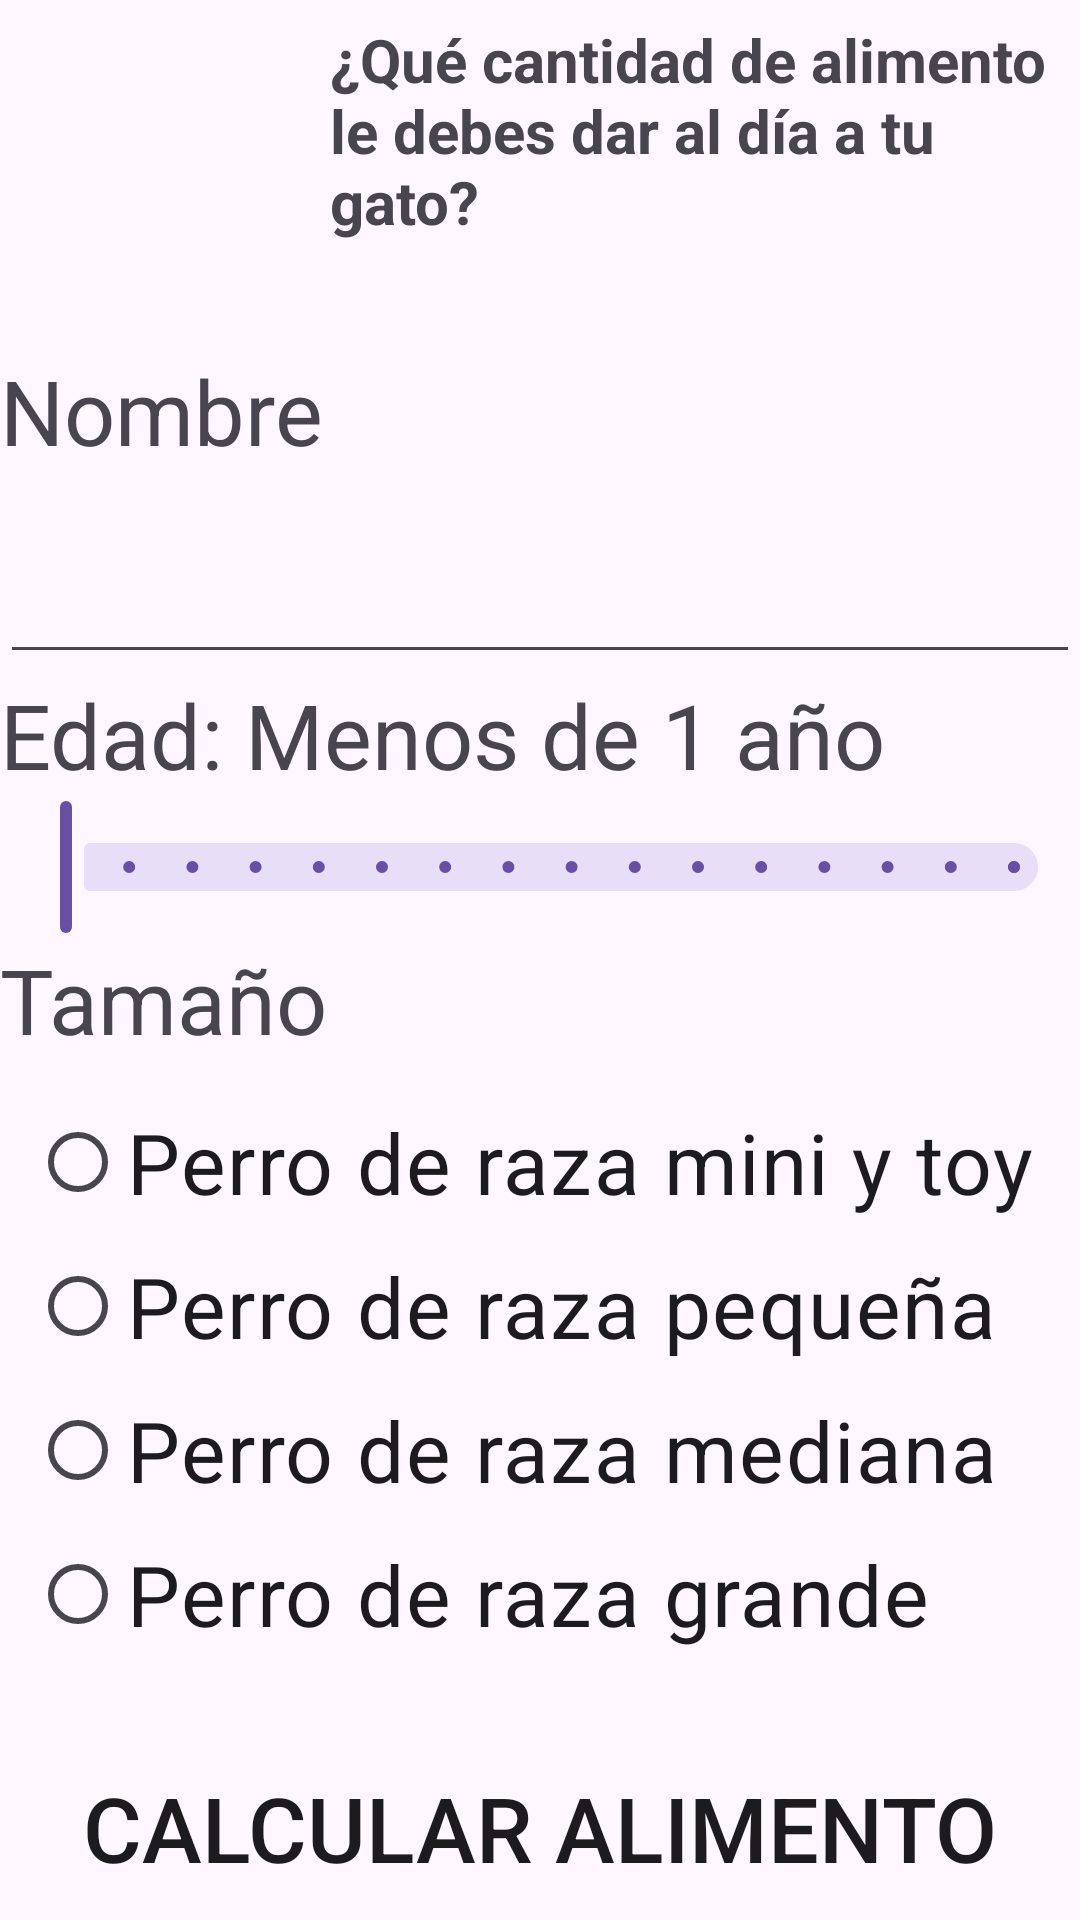

Layout XML and referenced resources for this Android screen:
<!-- AndroidManifest.xml: application theme Theme.Clinicapets -->
<!-- res/layout/activity_cuanto_comer.xml -->
<?xml version="1.0" encoding="utf-8"?>
<androidx.constraintlayout.widget.ConstraintLayout xmlns:android="http://schemas.android.com/apk/res/android"
    xmlns:app="http://schemas.android.com/apk/res-auto"
    xmlns:tools="http://schemas.android.com/tools"
    android:id="@+id/main"
    android:layout_width="match_parent"
    android:layout_height="match_parent"
    android:layout_margin="10dp"
    tools:context=".CuantoComer">

    <LinearLayout
        android:id="@+id/cabeceraComer"
        android:layout_width="match_parent"
        android:layout_height="100dp"
        tools:ignore="MissingConstraints"

        app:layout_constraintTop_toTopOf="parent"
        app:layout_constraintBottom_toTopOf="@+id/formulario">
    <ImageView
        android:id="@+id/imgAnimalSelected"
        android:tag="@+id/imgAnimalSelected"
        android:layout_gravity="center|end"
        android:layout_width="100dp"
        android:layout_height="100dp"
        android:src="@drawable/cat"
        android:tint="@color/blue"
        android:padding="10dp"
        tools:ignore="UseAppTint"
        />

        <TextView
            android:id="@+id/txtAnimalSelected"
            android:layout_width="wrap_content"
            android:layout_height="wrap_content"
            android:layout_margin="10dp"
            android:textSize="20dp"
            android:textStyle="bold"
            android:layout_gravity="center_vertical"
            android:text="@string/strComerGato"
            app:layout_constraintStart_toEndOf="@id/imgAnimalSelected"
            app:layout_constraintTop_toBottomOf="@id/imgAnimalSelected" />
    </LinearLayout>


    <androidx.appcompat.widget.LinearLayoutCompat
        android:id="@+id/formulario"
        android:layout_width="0dp"
        android:layout_height="wrap_content"
        android:orientation="vertical"
        app:layout_constraintTop_toTopOf="parent"
        app:layout_constraintBottom_toTopOf="@id/btnCalcular"
        app:layout_constraintEnd_toEndOf="parent"
        app:layout_constraintTop_toBottomOf="@+id/cabeceraComer"
        android:layout_marginTop="100dp">


        <TextView
            android:id="@+id/textView"
            android:layout_width="wrap_content"
            android:layout_height="wrap_content"
            android:text="@string/strNombre"
            android:textSize="30sp"
            android:layout_marginTop="30dp" />

        <EditText
            android:id="@+id/txtNombrePet"
            android:layout_width="wrap_content"
            android:layout_height="wrap_content"
            android:ems="10"
            android:inputType="text"
            android:text=""
            android:textSize="38sp"
            tools:layout_editor_absoluteX="53dp"
            tools:layout_editor_absoluteY="64dp" />

        <TextView
            android:id="@+id/textErrorNombre"
            android:layout_width="wrap_content"
            android:layout_height="wrap_content"
            android:text="@string/strErrorNombre"
            android:textSize="20sp"
            android:textColor="@color/red"
            tools:layout_editor_absoluteX="106dp"
            tools:layout_editor_absoluteY="496dp"
            android:visibility="gone"

            />



        <TextView
            android:id="@+id/textEdad"
            android:layout_width="wrap_content"
            android:layout_height="wrap_content"
            android:text="@string/strEdad"
            android:textSize="30sp"
            tools:layout_editor_absoluteX="106dp"
            tools:layout_editor_absoluteY="496dp" />




        <com.google.android.material.slider.RangeSlider
            android:id="@+id/rngEdad"
            android:layout_width="match_parent"
            android:layout_height="wrap_content"
            android:stepSize="1"
            android:valueFrom="0"
            android:valueTo="15" />

        <TextView
            android:id="@+id/textTamaño"
            android:layout_width="wrap_content"
            android:layout_height="wrap_content"
            android:text="@string/strTamanyo"
            android:textSize="30sp"
            tools:layout_editor_absoluteX="106dp"
            tools:layout_editor_absoluteY="496dp" />

        <TextView
            android:id="@+id/textErrorTamanyo"
            android:layout_width="wrap_content"
            android:layout_height="wrap_content"
            android:text="@string/strErrorTamanyo"
            android:textSize="20sp"
            android:textColor="@color/red"
            tools:layout_editor_absoluteX="106dp"
            tools:layout_editor_absoluteY="496dp"
            android:visibility="gone" />

        <RadioGroup
            android:id="@+id/radioGroup"
            android:layout_width="match_parent"
            android:layout_height="wrap_content"
            android:padding="10dp"
         >

            <RadioButton
                android:id="@+id/rbMini"
                android:layout_width="match_parent"
                android:layout_height="wrap_content"
                android:text="@string/strPerroMini"
                android:textSize="28sp" />

            <RadioButton
                android:id="@+id/rbPequenyo"
                android:layout_width="match_parent"
                android:layout_height="wrap_content"
                android:text="@string/strPerroPequenyo"
                android:textSize="28sp" />

            <RadioButton
                android:id="@+id/rbMediano"
                android:layout_width="match_parent"
                android:layout_height="wrap_content"
                android:text="@string/strPerroMediano"
                android:textSize="28sp" />

            <RadioButton
                android:id="@+id/rbGrande"
                android:layout_width="match_parent"
                android:layout_height="wrap_content"
                android:text="@string/strPerroGrande"
                android:textSize="28sp"
                />

        </RadioGroup>


    </androidx.appcompat.widget.LinearLayoutCompat>

    <Button
        android:id="@+id/btnCalcular"
        android:layout_width="wrap_content"
        android:layout_height="wrap_content"
        android:text="@string/strBtnComer"
        android:layout_margin="20dp"
        android:textSize="30sp"
        android:layout_gravity="center_vertical"
        app:layout_constraintBottom_toBottomOf="parent"
        app:layout_constraintEnd_toEndOf="parent"
        app:layout_constraintStart_toStartOf="parent"
        app:layout_constraintTop_toBottomOf="@+id/formulario"
        android:background="@drawable/button"


        />


</androidx.constraintlayout.widget.ConstraintLayout>
<!-- resources referenced by this layout -->
<resources>
  <color name="blue">#2B7FCC</color>
  <color name="red">#E30A0A</color>
  <string name="strBtnComer">Calcular alimento</string>
  <string name="strComerGato">¿Qué cantidad de alimento le debes dar al día a tu gato?</string>
  <string name="strEdad">Edad: Menos de 1 año</string>
  <string name="strErrorNombre">*Tienes que introducir el nombre de la mascota</string>
  <string name="strErrorTamanyo">*Tienes que seleccionar el tamaño</string>
  <string name="strNombre">Nombre</string>
  <string name="strPerroGrande">Perro de raza grande</string>
  <string name="strPerroMediano">Perro de raza mediana</string>
  <string name="strPerroMini">Perro de raza mini y toy</string>
  <string name="strPerroPequenyo">Perro de raza pequeña</string>
  <string name="strTamanyo">Tamaño</string>
  <style name="Theme.Clinicapets" parent="Base.Theme.Clinicapets" />
  <style name="Base.Theme.Clinicapets" parent="Theme.Material3.DayNight.NoActionBar">
          
          
      </style>
</resources>
